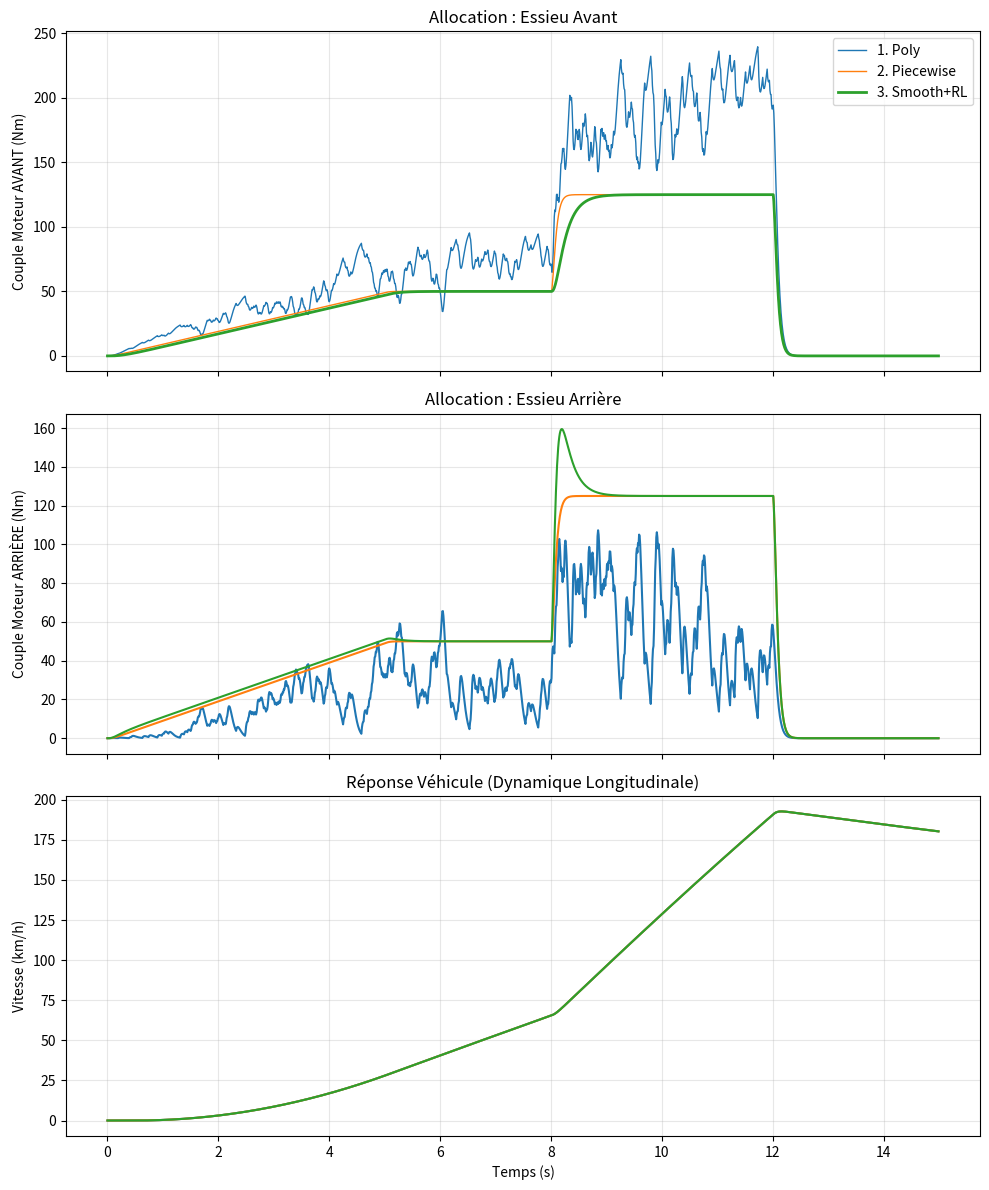

The matplotlib source for this figure:
# -*- coding: utf-8 -*-
"""
SIMULATION BOUCLE OUVERTE - EZDolly (Version Complète)
------------------------------------------------------
Intègre :
1. Modèle Véhicule Physique (Masse, Aero, Frottements)
2. Modèle Moteur Strejc (Retard pur + 2nd ordre)
3. Comparaison des 3 Stratégies d'Allocation (Poly, Piecewise, Smooth+RL)
"""

import numpy as np
import matplotlib.pyplot as plt
from scipy.optimize import minimize_scalar

# ============================================================================
# 1. DONNÉES BRUTES (Pour entrainement des Allocateurs)
# ============================================================================
# T=Couple, S=Vitesse, Z=CosPhi (Données issues de allocation_couple.py)
T_DATA = np.array([16.5, 18.9, 29.4, 7.6, 32.5, 38.4, 117.1, 47.7, 2.5, 61.8, -10.0, -30.0, -50.0])
S_DATA = np.array([2852, 1468, 1230, 2347, 956, 1260, 1183, 1467, 4425, 1729, 2000, 2000, 2000])
Z_DATA = np.array([0.20, 0.42, 0.55, 0.59, 0.57, 0.59, 0.70, 0.72, 0.29, 0.82, 0.20, 0.40, 0.60])

# ============================================================================
# 2. MODÈLE VÉHICULE (Class_vehiculeoff.py)
# ============================================================================
class VehiculeAvance:
    def __init__(self):
        # Paramètres calibrés
        self.m = 5637.0        # Masse (kg)
        self.r = 0.24          # Rayon roue (m)
        self.S = 4.0           # Surface frontale
        self.Cx = 0.8          # Coeff aero
        self.Crr = 0.015       # Coeff roulement
        self.rho_air = 1.225
        self.g = 9.81
        self.friction_torque = 221.0 # Frottement mécanique (Nm aux roues)

        self.v = 0.0
        self.x = 0.0
        self.a = 0.0

    def update(self, torques_roues, dt, slope_rad=0.0):
        # 1. Traction
        f_tract = sum(torques_roues) / self.r
        
        # 2. Sens
        if abs(self.v) > 1e-3: sign_v = np.sign(self.v)
        else: sign_v = np.sign(f_tract) if abs(f_tract) > 0 else 0

        # 3. Résistances
        f_aero = 0.5 * self.rho_air * self.S * self.Cx * (self.v**2) * sign_v
        f_roll = self.m * self.g * self.Crr * np.cos(slope_rad) * sign_v
        f_slope = self.m * self.g * np.sin(slope_rad)
        f_fric = (self.friction_torque / self.r) * sign_v

        # 4. PFD
        f_net = f_tract - (f_aero + f_roll + f_slope + f_fric)
        
        # Gestion frottement statique (seuil de démarrage)
        if abs(self.v) < 1e-3 and abs(f_tract) < (abs(f_roll) + abs(f_slope) + abs(f_fric)):
            self.a = 0.0
            self.v = 0.0
        else:
            self.a = f_net / self.m
            self.v += self.a * dt
            
        return max(0, self.v) # On suppose marche avant pour la simu

# ============================================================================
# 3. MODÈLE MOTEUR STREJC (MODELISATION_MOTEUR.py)
# ============================================================================
class MotorStrejc:
    """Modèle : G(s) = K * exp(-Tu*s) / (1 + Ta*s)^n"""
    def __init__(self, K=1.0, n=2, Ta=0.05, Tu=0.02, dt=0.01):
        self.K = K
        self.n = int(n)
        self.Ta = Ta
        self.dt = dt
        
        # Buffer pour le retard pur (Tu)
        steps_delay = int(Tu / dt)
        self.buffer = [0.0] * max(1, steps_delay)
        
        # États pour la cascade de filtres (Ordre n)
        self.states = np.zeros(self.n)
        
    def step(self, u):
        # 1. Gain + Retard
        self.buffer.append(u * self.K)
        u_delayed = self.buffer.pop(0)
        
        # 2. Cascade de n filtres du 1er ordre
        input_signal = u_delayed
        for i in range(self.n):
            y_prev = self.states[i]
            # dy/dt = (u - y) / Ta
            dy = (input_signal - y_prev) / self.Ta
            self.states[i] += dy * self.dt
            input_signal = self.states[i] # La sortie i devient l'entrée i+1
            
        return self.states[-1]

# ============================================================================
# 4. STRATÉGIES D'ALLOCATION
# ============================================================================
class AllocatorBase:
    def fit_poly2(self, x, y, z):
        A = np.c_[np.ones_like(x), x, y, x**2, x*y, y**2]
        C, _, _, _ = np.linalg.lstsq(A, z, rcond=None)
        return C
    def eval_poly2(self, C, t, s):
        return C[0] + C[1]*t + C[2]*s + C[3]*t**2 + C[4]*t*s + C[5]*s**2

# --- Stratégie 1 : Baseline (allocation_couple.py) ---
class Strat1_Poly(AllocatorBase):
    def __init__(self):
        self.C = self.fit_poly2(T_DATA, S_DATA, Z_DATA)
    def compute(self, T_total, speed, dt=None):
        def cost(tf):
            return -(self.eval_poly2(self.C, tf, speed) + self.eval_poly2(self.C, (T_total/2.0)-tf, speed))
        res = minimize_scalar(cost, bounds=(0, T_total/2.0), method='bounded')
        tf = res.x
        return [tf, tf, (T_total/2.0)-tf, (T_total/2.0)-tf]

# --- Stratégie 2 : Piecewise (allocation_2.py) ---
class Strat2_Piecewise(AllocatorBase):
    def __init__(self):
        mask = T_DATA >= 0
        self.C_pos = self.fit_poly2(T_DATA[mask], S_DATA[mask], Z_DATA[mask])
        self.C_neg = self.C_pos # Simplification ici
    def get_cp(self, t, s):
        C = self.C_pos if t >= 0 else self.C_neg
        return self.eval_poly2(C, abs(t), s)
    def compute(self, T_total, speed, dt=None):
        def cost(tf):
            return -(self.get_cp(tf, speed) + self.get_cp((T_total/2.0)-tf, speed))
        res = minimize_scalar(cost, bounds=(0, T_total/2.0), method='bounded')
        tf = res.x
        return [tf, tf, (T_total/2.0)-tf, (T_total/2.0)-tf]

# --- Stratégie 3 : Smooth + Rate Limiter (allocation_3.py) ---
class Strat3_SmoothRL(AllocatorBase):
    def __init__(self, alpha=0.005, max_rate=300.0):
        self.base = Strat2_Piecewise()
        self.last_tf = 0.0
        self.alpha = alpha
        self.max_rate = max_rate # Nm/s
    def compute(self, T_total, speed, dt):
        # Rate Limiter : Bornes dynamiques
        d_max = self.max_rate * dt
        low = max(0, self.last_tf - d_max)
        high = min(T_total/2.0, self.last_tf + d_max)
        if low > high: low, high = 0, T_total/2.0 # Sécurité
        
        def cost(tf):
            tr = (T_total/2.0) - tf
            gain = -(self.base.get_cp(tf, speed) + self.base.get_cp(tr, speed))
            smooth = self.alpha * (tf - self.last_tf)**2
            return gain + smooth
            
        res = minimize_scalar(cost, bounds=(low, high), method='bounded')
        self.last_tf = res.x
        return [res.x, res.x, (T_total/2.0)-res.x, (T_total/2.0)-res.x]

# ============================================================================
# 5. SIMULATION
# ============================================================================
def run_simulation_finale():
    # Temps
    dt = 0.01
    temps = np.arange(0, 15.0, dt)
    ratio = 26.0
    
    # Scénario Couple Global Moteur (Profil test)
    # 0-5s: Montée progressive (Rampe)
    # 5-8s: Palier
    # 8-12s: Échelon brutal (Test Rate Limiter)
    # 12-15s: Relâchement (Roue libre, test véhicule)
    T_profil = np.zeros_like(temps)
    for i, t in enumerate(temps):
        if t < 5: T_profil[i] = 200 * (t/5)
        elif t < 8: T_profil[i] = 200
        elif t < 12: T_profil[i] = 500
        else: T_profil[i] = 0
        
    sims = {
        "1. Poly":      {"algo": Strat1_Poly(),      "veh": VehiculeAvance(), "mot": [MotorStrejc(dt=dt) for _ in range(4)], "h_tf": [], "h_tr": [], "h_v": []},
        "2. Piecewise": {"algo": Strat2_Piecewise(), "veh": VehiculeAvance(), "mot": [MotorStrejc(dt=dt) for _ in range(4)], "h_tf": [], "h_tr": [], "h_v": []},
        "3. Smooth+RL": {"algo": Strat3_SmoothRL(),  "veh": VehiculeAvance(), "mot": [MotorStrejc(dt=dt) for _ in range(4)], "h_tf": [], "h_tr": [], "h_v": []}
    }
    
    print("Simulation en cours...")
    
    for i, t in enumerate(temps):
        T_global_req = T_profil[i]
        
        for name, sim in sims.items():
            # A. Vitesse actuelle (RPM Moteur)
            v_rpm = (sim["veh"].v / 0.24) * ratio * 9.549
            
            # B. Allocation
            # On passe T_req * 4 pour simuler le couple total demandé (si allocateur divise par 2 essieux)
            # Hypothèse: l'allocateur gère la répartition sur T_total
            refs = sim["algo"].compute(T_global_req, v_rpm, dt)
            
            # C. Moteurs (Strejc)
            t_reels = [m.step(r) for m, r in zip(sim["mot"], refs)]
            
            # D. Véhicule
            t_roues = [c * ratio for c in t_reels]
            sim["veh"].update(t_roues, dt)
            
            # Logs
            sim["h_tf"].append(t_reels[0]) # Couple Moteur AVG
            sim["h_tr"].append(t_reels[2]) # Couple Moteur ARG
            sim["h_v"].append(sim["veh"].v * 3.6) # km/h

    # --- AFFICHAGE ---
    fig, axes = plt.subplots(3, 1, figsize=(10, 12), sharex=True)
    
    # 1. Couple Avant
    for name, sim in sims.items():
        axes[0].plot(temps, sim["h_tf"], label=name, linewidth=2 if "Smooth" in name else 1)
    axes[0].set_ylabel("Couple Moteur AVANT (Nm)")
    axes[0].set_title("Allocation : Essieu Avant")
    axes[0].grid(True, alpha=0.3); axes[0].legend()
    
    # 2. Couple Arrière
    for name, sim in sims.items():
        axes[1].plot(temps, sim["h_tr"], label=name)
    axes[1].set_ylabel("Couple Moteur ARRIÈRE (Nm)")
    axes[1].set_title("Allocation : Essieu Arrière")
    axes[1].grid(True, alpha=0.3)
    
    # 3. Vitesse Véhicule
    for name, sim in sims.items():
        axes[2].plot(temps, sim["h_v"], label=name)
    axes[2].set_ylabel("Vitesse (km/h)")
    axes[2].set_xlabel("Temps (s)")
    axes[2].set_title("Réponse Véhicule (Dynamique Longitudinale)")
    axes[2].grid(True, alpha=0.3)
    
    plt.tight_layout()
    plt.savefig("simulation_openloop_finale.png")
    plt.show()
    print("Terminé. Voir 'simulation_openloop_finale.png'")

if __name__ == "__main__":
    run_simulation_finale()